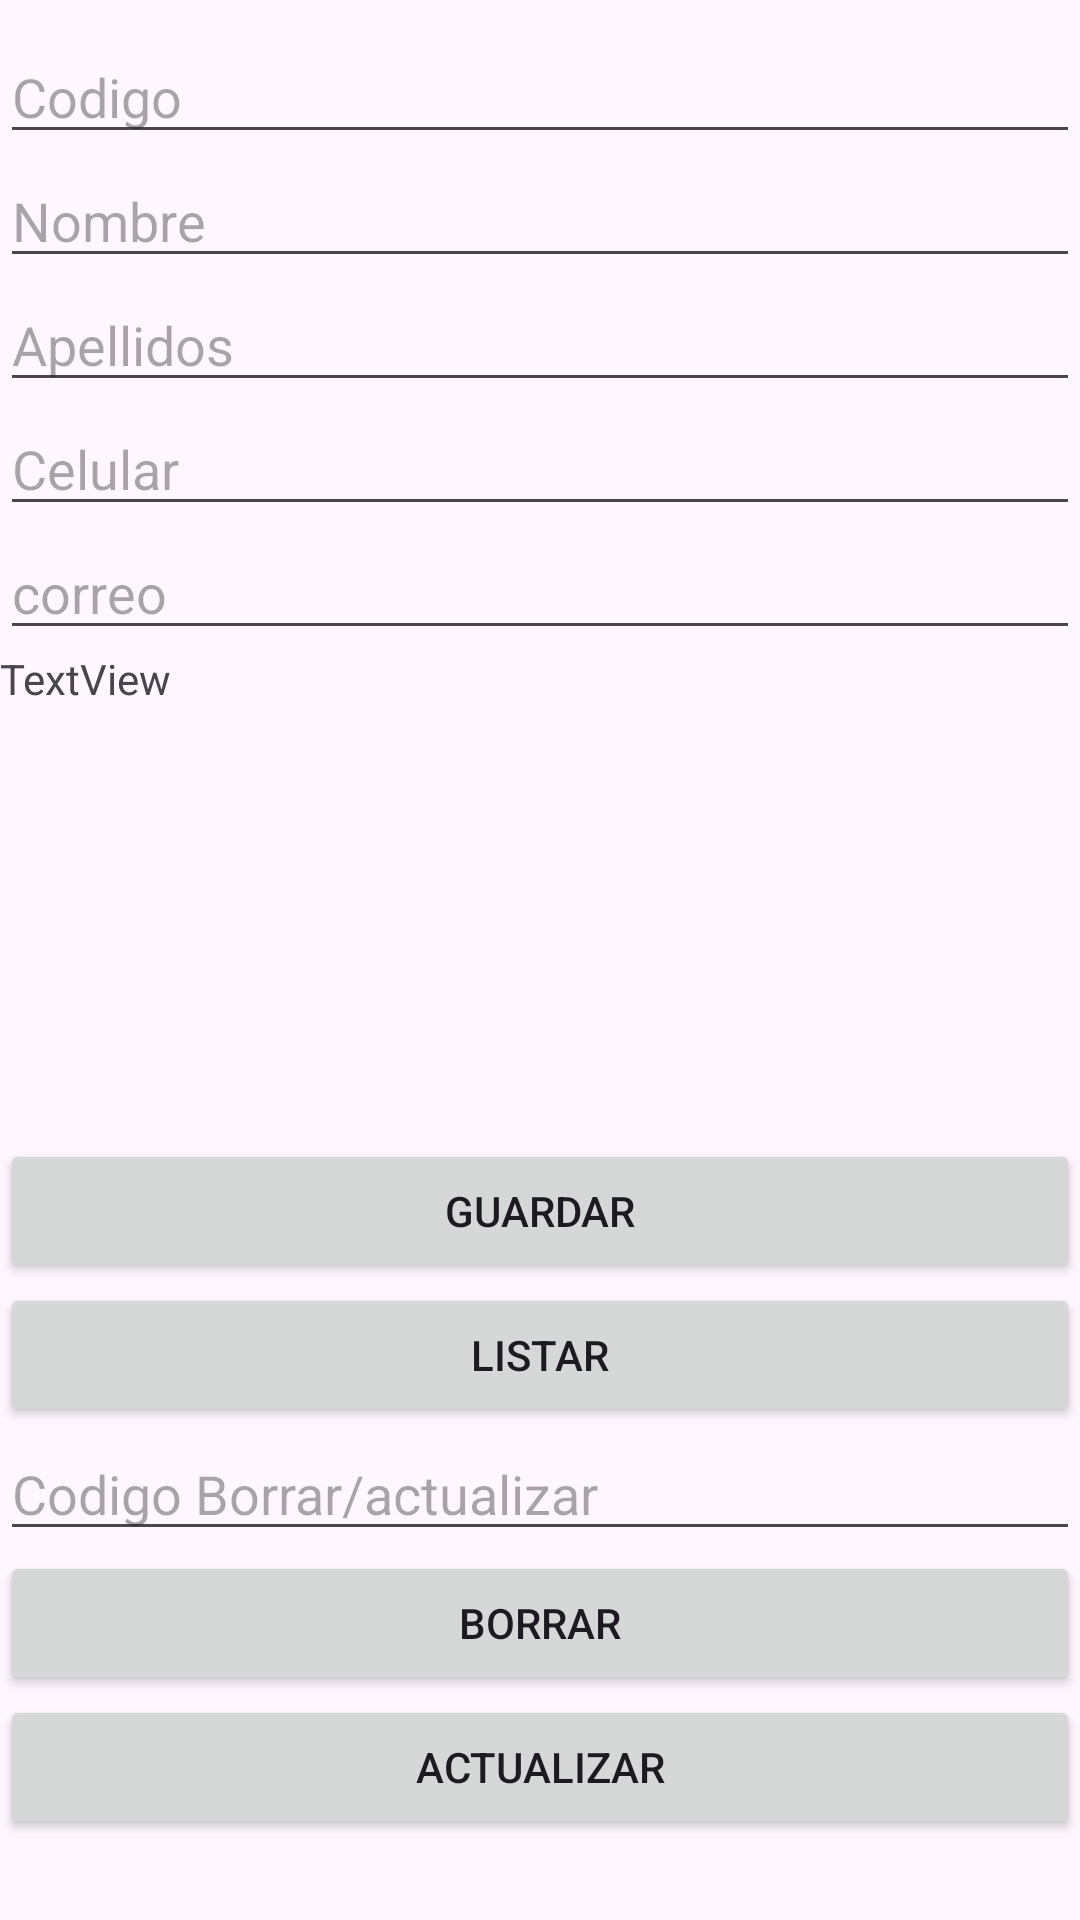

The Android layout XML behind this screen, and the referenced resources:
<!-- AndroidManifest.xml: application theme Theme.AppAlquilerInmuebleActivity -->
<!-- res/layout/activity_inquilino_crud.xml -->
<?xml version="1.0" encoding="utf-8"?>
<LinearLayout
    xmlns:android="http://schemas.android.com/apk/res/android"
    xmlns:app="http://schemas.android.com/apk/res-auto"
    xmlns:tools="http://schemas.android.com/tools"
    android:layout_width="match_parent"
    android:layout_height="match_parent"
    android:orientation="vertical"
    tools:context=".MainActivity">
    <TableLayout
        android:layout_width="match_parent"
        android:layout_height="wrap_content"
        android:layout_marginBottom="2pt">
        <TableRow
            android:layout_width="match_parent"
            android:layout_height="match_parent"/>
        <TableRow
            android:layout_width="match_parent"
            android:layout_height="match_parent"
            android:layout_marginBottom="1pt"
            />
        <TableRow
            android:layout_width="match_parent"
            android:layout_height="match_parent"
            android:layout_marginBottom="1pt"
            />
        <TableRow
            android:layout_width="match_parent"
            android:layout_height="match_parent"
            android:layout_marginBottom="1pt"/>
    </TableLayout>
    <LinearLayout
        android:orientation="horizontal"
        android:layout_width="match_parent"
        android:layout_height="wrap_content">
        <TableRow
            android:layout_width="match_parent"
            android:layout_height="match_parent"/>
    </LinearLayout>
    <EditText
        android:id="@+id/Cod"
        android:layout_width="match_parent"
        android:layout_height="wrap_content"
        android:ems="10"
        android:inputType="textPersonName"
        android:hint="@string/codigo" />
    <EditText
        android:id="@+id/Nombre"
        android:layout_width="match_parent"
        android:layout_height="wrap_content"
        android:ems="10"
        android:inputType="textPersonName"
        android:hint="@string/nombre" />
    <EditText
        android:id="@+id/Apellido"
        android:layout_width="match_parent"
        android:layout_height="wrap_content"
        android:ems="10"
        android:inputType="textPersonName"
        android:hint="@string/apellido" />
    <EditText
        android:id="@+id/Celular"
        android:layout_width="match_parent"
        android:layout_height="wrap_content"
        android:ems="10"
        android:inputType="textPersonName"
        android:hint="@string/celular" />
    <EditText
        android:id="@+id/Correo"
        android:layout_width="match_parent"
        android:layout_height="wrap_content"
        android:ems="10"
        android:inputType="textPersonName"
        android:hint="@string/correo" />

    <ScrollView
        android:layout_width="match_parent"
        android:layout_height="163dp">

        <TextView
            android:id="@+id/mensaje"
            android:layout_width="match_parent"
            android:layout_height="wrap_content"
            android:text="TextView" />

    </ScrollView>
    <Button
        android:id="@+id/guardar"
        android:layout_width="match_parent"
        android:layout_height="wrap_content"
        android:onClick="crearDatos"
        android:text="@string/guardar" />
    <Button
        android:id="@+id/leer"
        android:layout_width="match_parent"
        android:layout_height="wrap_content"
        android:onClick="leerDatos"
        android:text="@string/listar" />
    <EditText
        android:id="@+id/Codigo"
        android:layout_width="match_parent"
        android:layout_height="wrap_content"
        android:ems="10"
        android:inputType="textPersonName"
        android:hint="@string/borro" />
    <Button
        android:id="@+id/Borrar"
        android:layout_width="match_parent"
        android:layout_height="wrap_content"
        android:onClick="borrarDatos"
        android:text="Borrar" />
    <Button
        android:id="@+id/Actualiza"
        android:layout_width="match_parent"
        android:layout_height="wrap_content"
        android:onClick="actualizar"
        android:text="@string/actualiza" />
</LinearLayout>
<!-- resources referenced by this layout -->
<resources>
  <string name="actualiza">Actualizar</string>
  <string name="apellido">Apellidos</string>
  <string name="borro">Codigo Borrar/actualizar</string>
  <string name="celular">Celular</string>
  <string name="codigo">Codigo</string>
  <string name="correo">correo</string>
  <string name="guardar">Guardar</string>
  <string name="listar">Listar</string>
  <string name="nombre">Nombre</string>
  <style name="Theme.AppAlquilerInmuebleActivity" parent="Base.Theme.AppAlquilerInmuebleActivity" />
  <style name="Base.Theme.AppAlquilerInmuebleActivity" parent="Theme.Material3.DayNight.NoActionBar">
          
          
      </style>
</resources>
